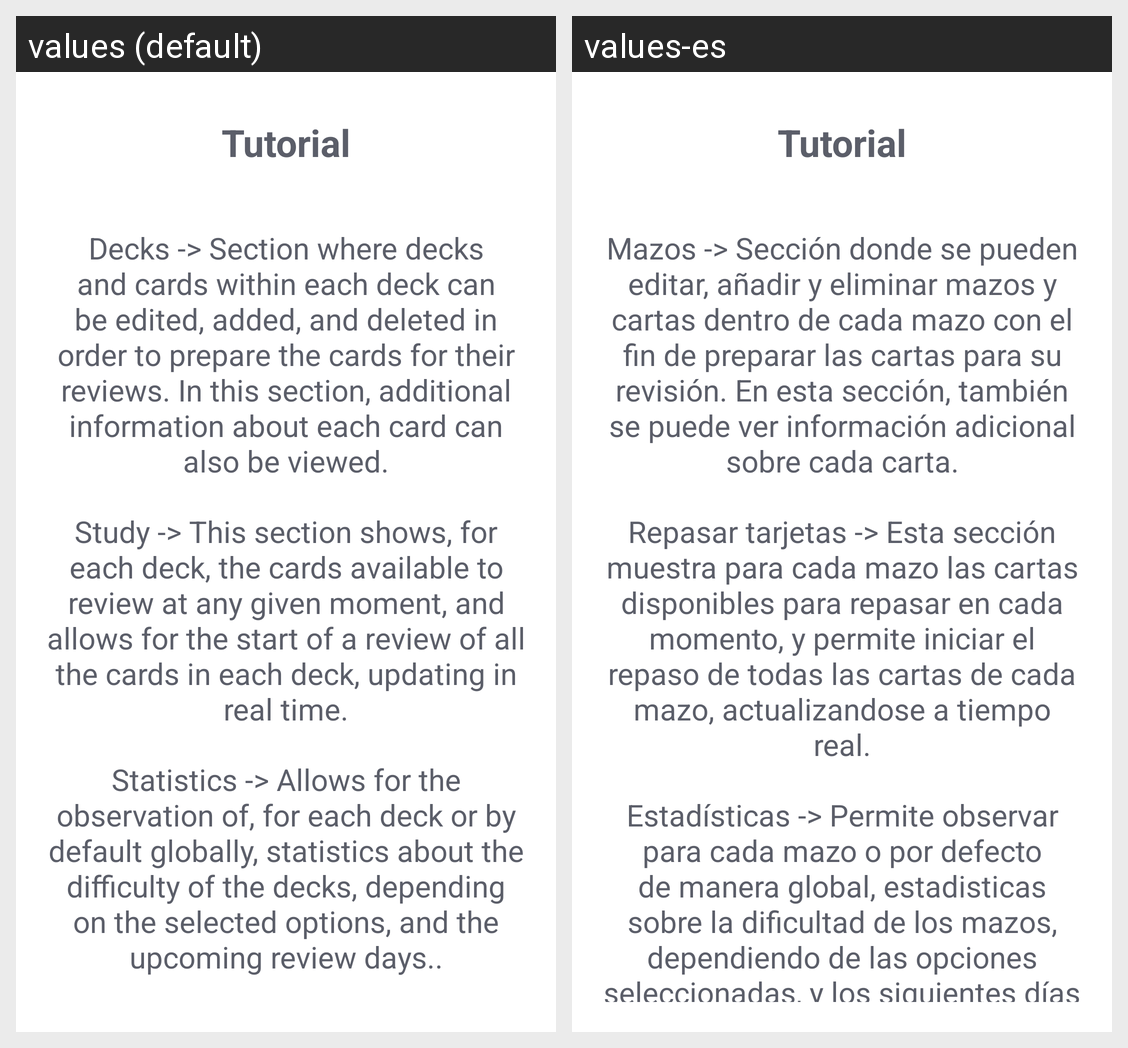

Locale-by-locale string values for the Android screen shown in this grid:
Android screen res/layout/fragment_start.xml rendered under 2 locales, left to right: values (default), values-es. Device: Nexus 5 (rendered at 1080×1920; each locale shown at half size, 540×960, under a caption strip naming it); theme Theme.Cards.
Strings drawn on this screen, with the default value and each locale's value (text and hints the layout hard-codes, and strings that could not be matched under every locale, appear in the picture but are not listed):

app_tutorial
  values: Tutorial
  values-es: Tutorial

descripction_tutorial1
  values: Decks -> Section where decks and cards within each deck can be edited, added, and deleted in order to prepare the cards for their reviews. In this section, additional information about each card can also be viewed.
  values-es: Mazos -> Sección donde se pueden editar, añadir y eliminar mazos y cartas dentro de cada mazo con el fin de preparar las cartas para su revisión. En esta sección, también se puede ver información adicional sobre cada carta.

descripction_tutorial2
  values: Study -> This section shows, for each deck, the cards available to review at any given moment, and allows for the start of a review of all the cards in each deck, updating in real time.
  values-es: Repasar tarjetas -> Esta sección muestra para cada mazo las cartas disponibles para repasar en cada momento, y permite iniciar el repaso de todas las cartas de cada mazo, actualizandose a tiempo real.

descripction_tutorial3
  values: Statistics -> Allows for the observation of, for each deck or by default globally, statistics about the difficulty of the decks, depending on the selected options, and the upcoming review days..
  values-es: Estadísticas -> Permite observar para cada mazo o por defecto de manera global, estadisticas sobre la dificultad de los mazos, dependiendo de las opciones seleccionadas, y los siguientes días de repaso.
